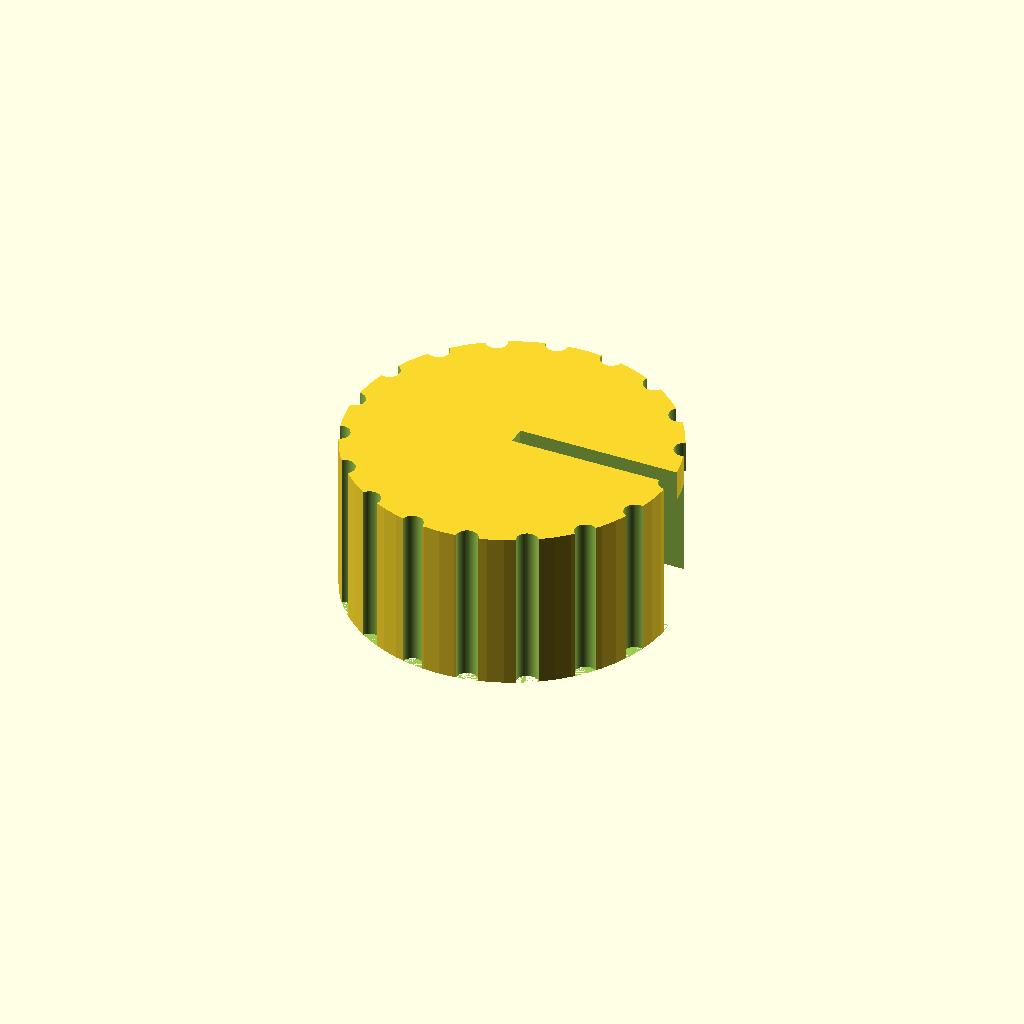
Cell 1 — every parameter at its default value.
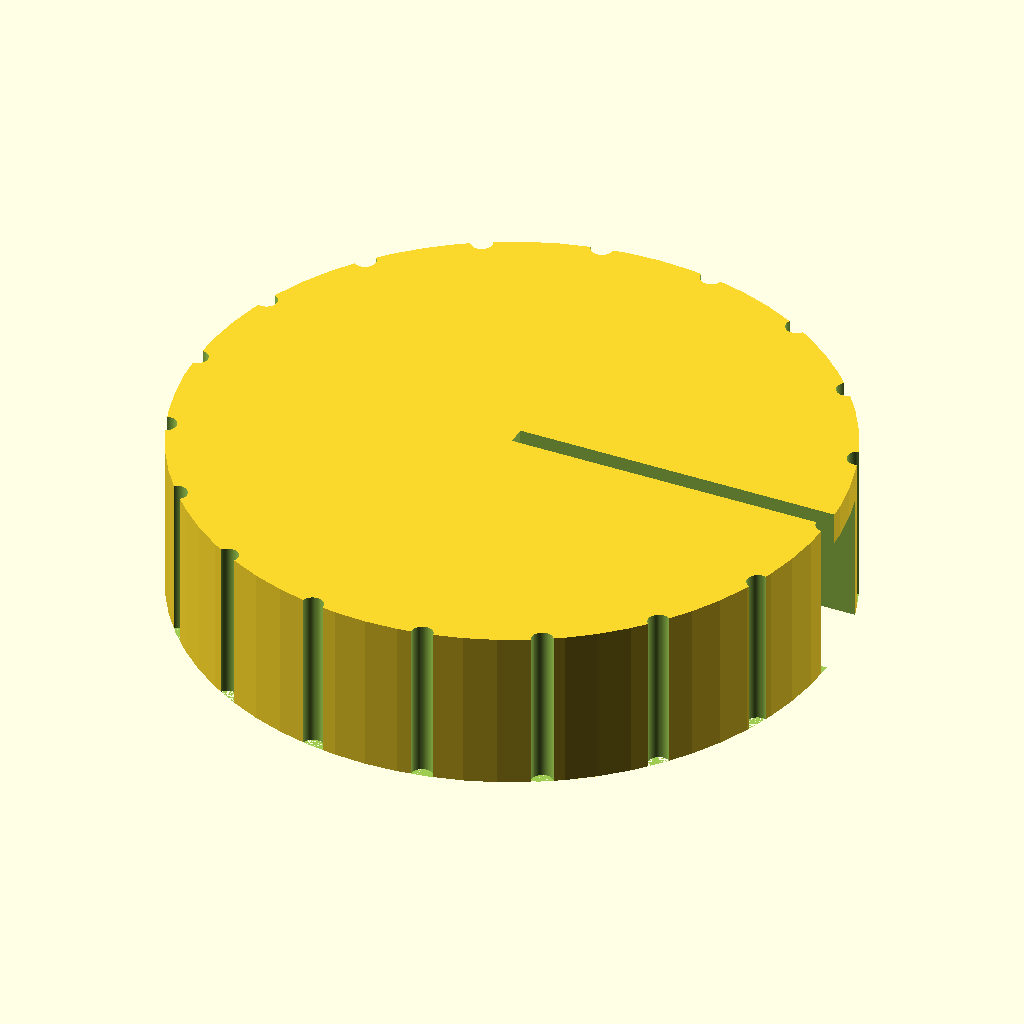
Cell 2 — knob_diam set to 60, the other parameters unchanged.
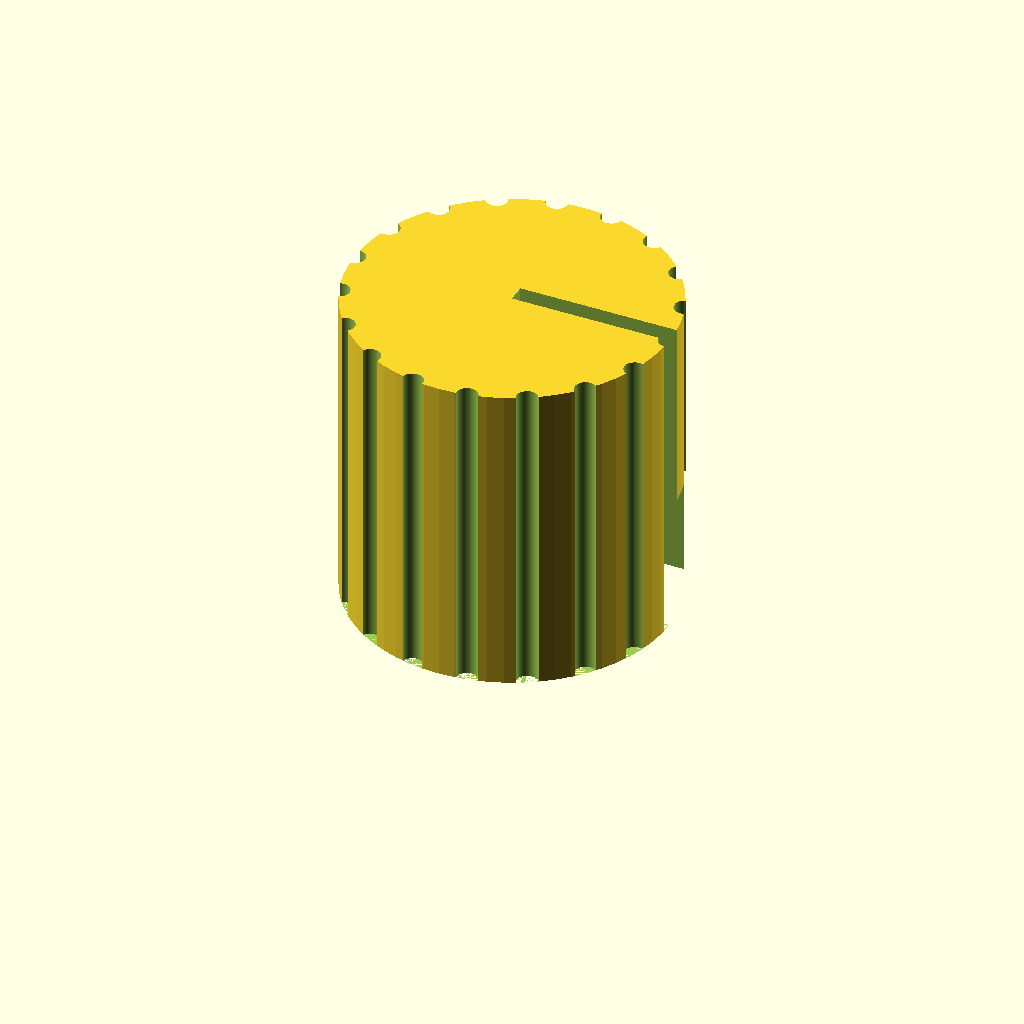
Cell 3: the same model with knob_height = 30.
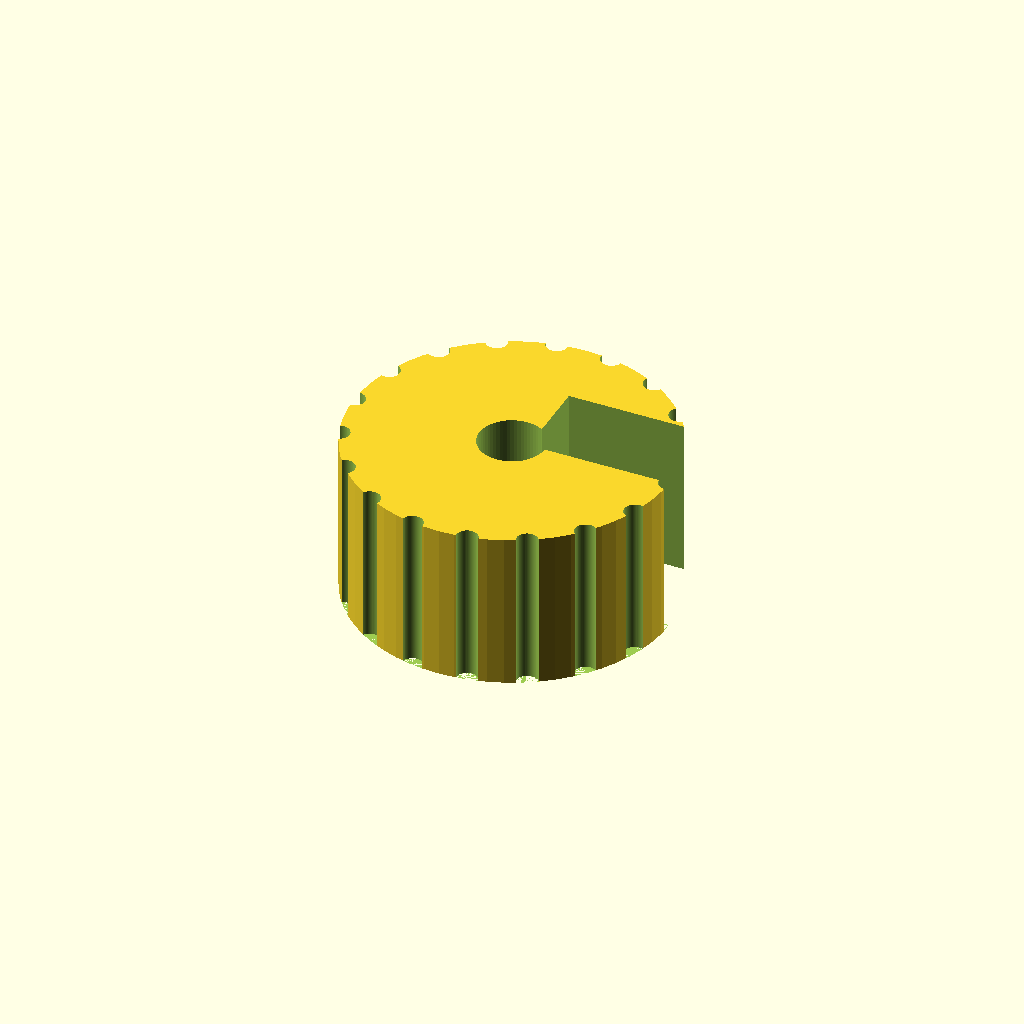
Cell 4: the same model with bore_depth = 24.
One fixed orthographic camera (rotation 55°, 0°, 25°; colour scheme Cornfield) for every cell.
Source of the model, bench/results/main-tiiny/code/tiiny_Qwen_Qwen3.6-35B-A3B/dshaft_knob_6mm_s0_a0.scad:
// Knob for hotplate stirrer
// D-shaft: 6 mm nominal, bore is 6.2 mm diameter circle with flat cut
// Flat-to-opposite-side distance: 4.7 mm
// Knob outer: 30 mm diameter, 15 mm tall
// Bore depth: 12 mm from bottom (z=0)
// Grip grooves: 18 evenly spaced, 2 mm diameter half-cylinders on outer surface
// Pointer groove: 1.5 mm wide, 1 mm deep, from centre to edge on D-flat side

// --- Dimensions ---
knob_diam = 30;          // Outer diameter of knob
knob_height = 15;        // Total height of knob
bore_diam = 6.2;         // Diameter of D-bore circle
bore_flat_dist = 4.7;    // Distance from flat side to opposite side of bore circle
bore_depth = 12;         // Depth of blind bore from bottom

grip_groove_diam = 2;    // Diameter of grip groove cutter
num_grip_grooves = 18;   // Number of grip grooves

pointer_width = 1.5;     // Width of pointer groove
pointer_depth = 1;       // Depth of pointer groove

// --- Derived Values ---
knob_radius = knob_diam / 2;
bore_radius = bore_diam / 2;

// Calculate the offset of the flat from the center of the bore circle
// The flat is at distance 'bore_flat_dist' from the opposite side.
// The center of the bore circle is at bore_radius from the opposite side.
// So the distance from center to flat is: bore_radius - (bore_flat_dist - bore_radius)
// Wait, let's think carefully.
// The circle has radius bore_radius.
// The flat cuts the circle. The distance from the flat to the farthest point on the circle is bore_flat_dist.
// The farthest point is on the opposite side of the center from the flat.
// So, distance from flat to center + distance from center to farthest point = bore_flat_dist
// distance from flat to center + bore_radius = bore_flat_dist
// distance from flat to center = bore_flat_dist - bore_radius
flat_to_center_dist = bore_flat_dist - bore_radius;

// The flat is on the "positive X" side if we orient the D such that the flat is at +X.
// However, the problem states the pointer groove is on the same side as the flat.
// Let's place the flat at +X.
// The center of the bore is at (0,0) in the XY plane of the bore cross-section.
// The flat is a vertical line at x = flat_to_center_dist.
// Since the flat cuts the circle, we need flat_to_center_dist < bore_radius.
// Let's verify: 4.7 - 3.1 = 1.6 mm. 1.6 < 3.1. Correct.

// --- Construction ---
$fn = 64;

module knob_body() {
    // Main cylinder
    cylinder(h=knob_height, d=knob_diam, center=false);
}

module bore_cutter() {
    // The bore is a blind hole 12 mm deep from z=0.
    // It consists of a cylindrical part and a flat cut.
    // To make it a "D" shape, we take a cylinder and subtract a rectangular block.
    
    // Cylinder part of the bore
    // We extend it slightly past the bottom (z=-0.01) and top (z=bore_depth+0.01)
    // to ensure clean boolean operations.
    translate([0, 0, -0.01])
        cylinder(h=bore_depth + 0.02, d=bore_diam, center=false);
    
    // The flat cut
    // The flat is at x = flat_to_center_dist.
    // We need to cut away the material from x = flat_to_center_dist to the right.
    // The cut must extend through the entire bore depth and slightly beyond.
    // It must also extend in Y to cover the full width of the bore.
    // Width in Y: 2 * bore_radius + margin
    // Length in X: from flat_to_center_dist to outside the knob
    // Height in Z: from z=-0.01 to z=bore_depth+0.01
    
    // We use a cube to cut the flat side.
    // The cube starts at x = flat_to_center_dist.
    // It extends to the right by enough to clear the knob.
    // It extends in Y by enough to cover the bore.
    // It extends in Z by enough to cover the bore depth.
    
    translate([flat_to_center_dist, 0, -0.01])
        cube([
            knob_radius + 1,      // Extend past the center and outer edge
            bore_radius * 2 + 2,  // Extend past the bore in Y
            bore_depth + 0.02      // Extend past the bore depth
        ], center=false);
}

module grip_groove(angle) {
    // Each groove is a half-cylinder cut into the outer surface.
    // The groove is 2 mm in diameter.
    // It is centered on the outer surface.
    // We cut a cylinder of diameter 2 mm, centered at the surface.
    // The cylinder axis is vertical (Z).
    // The position is on the circumference at the given angle.
    
    // Position on the circumference
    x = knob_radius * cos(angle);
    y = knob_radius * sin(angle);
    
    // Cut a cylinder. To make it a "half-cylinder" cut into the surface,
    // we just cut a full cylinder of diameter 2 mm centered at the surface.
    // The material outside the knob is not there, so it effectively cuts a half-cylinder.
    // We extend the cutter in Z to cover the full height of the knob.
    // We extend it in X/Y slightly to ensure it cuts through.
    
    translate([x, y, 0])
        cylinder(h=knob_height + 0.1, d=grip_groove_diam, center=false);
}

module pointer_groove() {
    // 1.5 mm wide, 1 mm deep, from centre to outer edge.
    // On the same side as the flat of the D.
    // The flat is at +X.
    // The groove runs from the centre (0,0) to the outer edge.
    // It is 1.5 mm wide. Let's assume it's centered on the X-axis.
    // So it spans from y = -0.75 to y = 0.75.
    // It is 1 mm deep.
    // It runs from x = 0 to x = knob_radius.
    
    // We cut a rectangular slot.
    // To ensure it cuts cleanly, we extend it slightly.
    // X: from -0.1 to knob_radius + 0.1
    // Y: from -pointer_width/2 - 0.1 to pointer_width/2 + 0.1
    // Z: from -0.1 to knob_height + 0.1 (cuts through the top face)
    
    translate([0, 0, -0.1])
        cube([
            knob_radius + 0.2,
            pointer_width + 0.2,
            knob_height + 0.2
        ], center=false);
}

// --- Main Assembly ---
difference() {
    // The solid knob
    knob_body();
    
    // The D-bore
    bore_cutter();
    
    // The grip grooves
    for (i = [0 : num_grip_grooves - 1]) {
        angle = i * 360 / num_grip_grooves;
        grip_groove(angle);
    }
    
    // The pointer groove
    pointer_groove();
}
Parameter table extracted from the source (name, type, default, range or options):
knob_diam: number, default 30
knob_height: number, default 15
bore_diam: number, default 6.2
bore_flat_dist: number, default 4.7
bore_depth: number, default 12
grip_groove_diam: number, default 2
num_grip_grooves: number, default 18
pointer_width: number, default 1.5
pointer_depth: number, default 1
